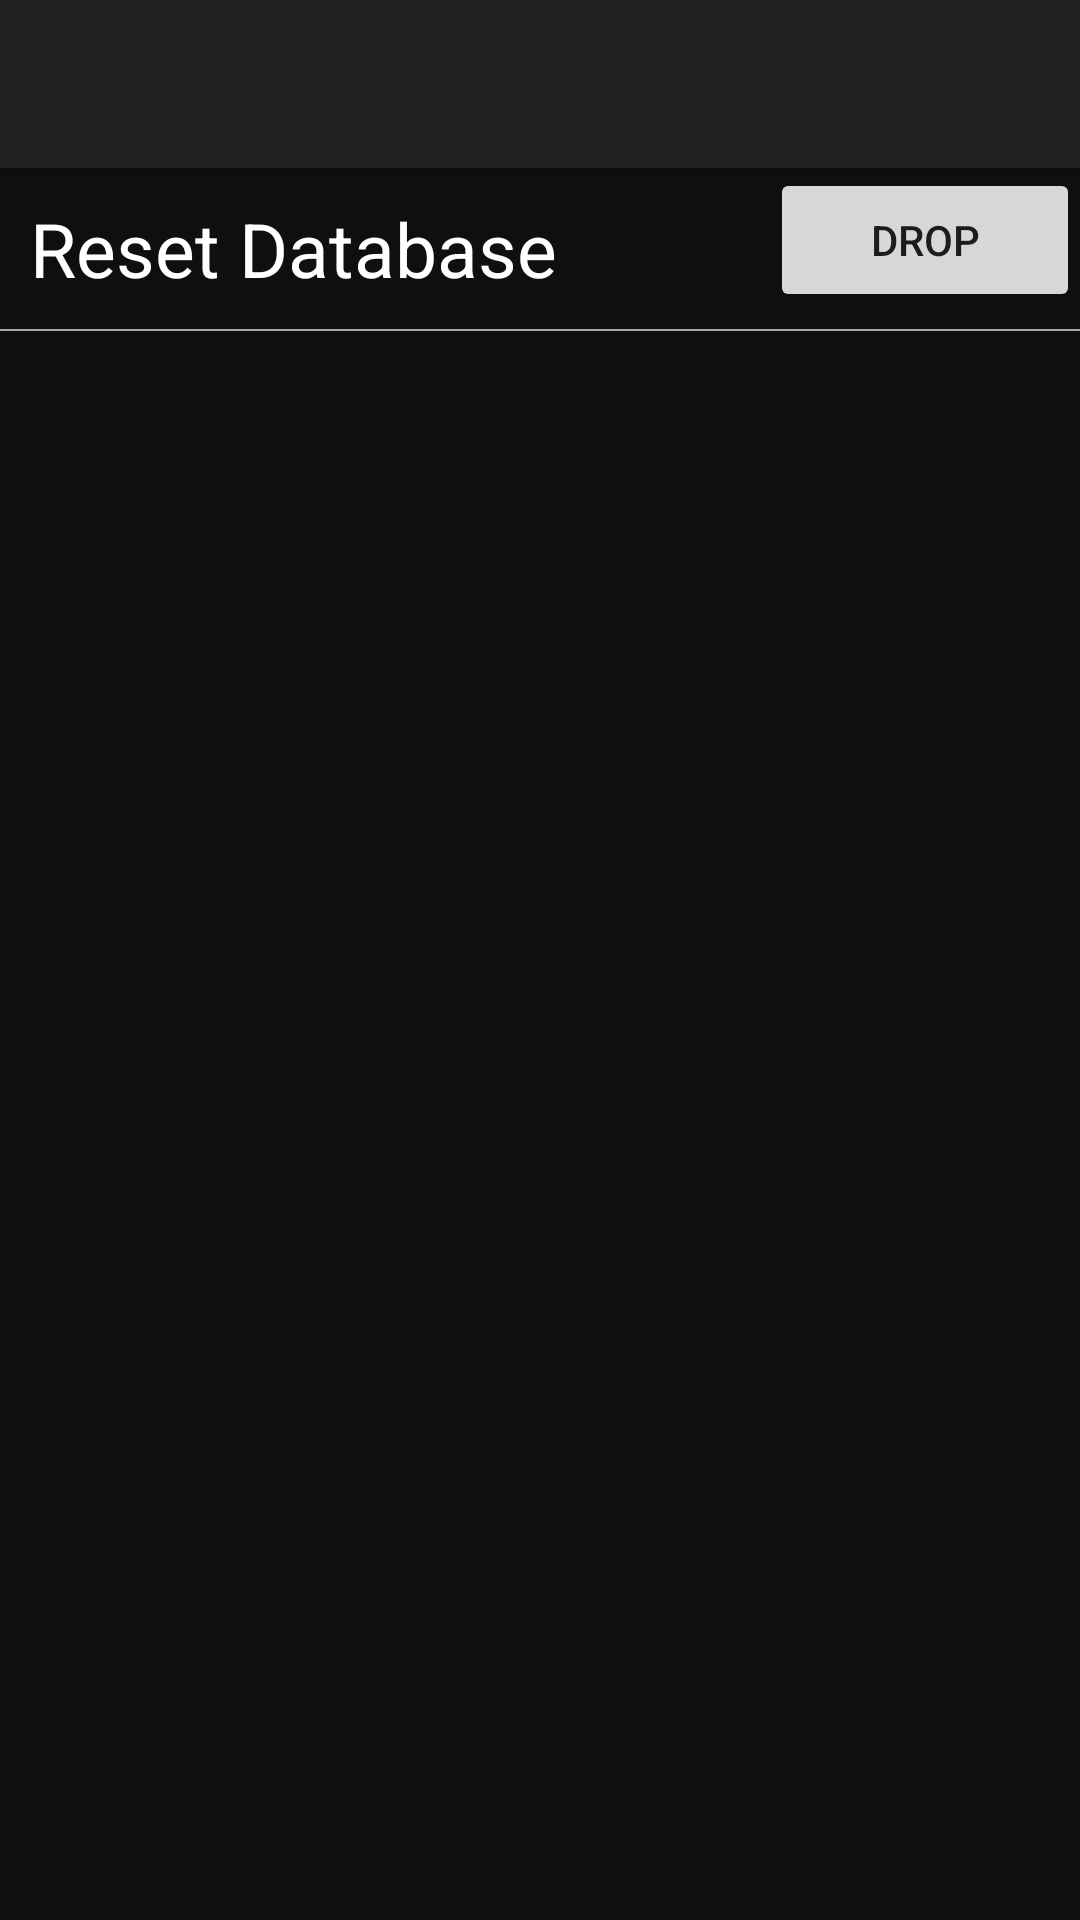

Reconstruct the res/layout file that produces this screen, plus the resources it refers to.
<!-- AndroidManifest.xml: application theme AppTheme -->
<!-- res/layout/activity_settings.xml -->
<?xml version="1.0" encoding="utf-8"?>
<RelativeLayout xmlns:android="http://schemas.android.com/apk/res/android"
    xmlns:app="http://schemas.android.com/apk/res-auto"
    xmlns:tools="http://schemas.android.com/tools"
    android:layout_width="match_parent"
    android:layout_height="match_parent"
    android:id="@+id/settingsLayout"
    android:background="@color/mainBackground">

    <android.support.v7.widget.Toolbar
        android:id="@+id/toolbar"
        android:layout_width="match_parent"
        android:layout_height="?attr/actionBarSize"
        android:background="?attr/colorPrimary"
        android:titleTextColor="@color/white"
        android:elevation="4dp"
        android:theme="@style/AppBaseTheme"
        app:popupTheme="@style/ThemeOverlay.AppCompat.Light"/>
    <LinearLayout
        android:id="@+id/llReset"
        android:layout_width="match_parent"
        android:layout_height="wrap_content"
        android:layout_below="@id/toolbar">

        <TextView
            android:id="@+id/tvReset"
            android:layout_width="wrap_content"
            android:layout_height="wrap_content"
            android:layout_weight=".8"
            android:textColor="@color/white"
            android:textSize="25dp"
            android:layout_margin="10sp"
            android:text="@string/resetDB"
            />
        <Button
            android:id="@+id/btnDrop"
            android:layout_width="wrap_content"
            android:layout_height="wrap_content"
            android:text="@string/drop"
            android:layout_weight=".2"
            android:layout_gravity="left"/>
    </LinearLayout>
    <View
        android:layout_width="match_parent"
        android:layout_height=".5dp"
        android:background="@android:color/darker_gray"
        android:padding="5dp"
        android:layout_below="@id/llReset"/>
</RelativeLayout>
<!-- resources referenced by this layout -->
<resources>
  <color name="mainBackground">#0F0F0F</color>
  <color name="white">#FFFFFF</color>
  <string name="drop">Drop</string>
  <string name="resetDB">Reset Database</string>
  <style name="AppBaseTheme" parent="@style/Theme.AppCompat.Light.DarkActionBar">
          <item name="actionBarStyle">@style/MyActionBar</item>
          <item name="android:textColorSecondary">@color/white</item>
          <item name="android:titleTextColor">@color/white</item>
      </style>
  <style name="AppTheme" parent="Theme.AppCompat.Light.NoActionBar">
          
  
          <item name="colorPrimary">@color/colorPrimary</item>
          <item name="colorPrimaryDark">@color/colorPrimaryDark</item>
          <item name="colorAccent">@color/colorAccent</item>
          <item name="android:textColorSecondary">@color/white</item>
  
          <item name="android:colorControlNormal">@color/test</item>
          <item name="android:colorControlActivated">@color/fontColor</item>
          <item name="android:colorControlHighlight">@color/colorAccent</item>
      </style>
  <style name="MyActionBar" parent="@style/Widget.AppCompat.ActionBar.Solid">
          <item name="titleTextStyle">@style/MyTitleTextStyle</item>
      </style>
  <color name="colorPrimary">#252525</color>
  <color name="colorPrimaryDark">#303F9F</color>
  <color name="colorAccent">#41f73e</color>
  <color name="test">#e90000</color>
  <color name="fontColor">#d4d2d2</color>
  <style name="MyTitleTextStyle" parent="@style/TextAppearance.AppCompat.Widget.ActionBar.Title">
          <item name="android:textColor">@color/fontColor</item>
      </style>
</resources>
